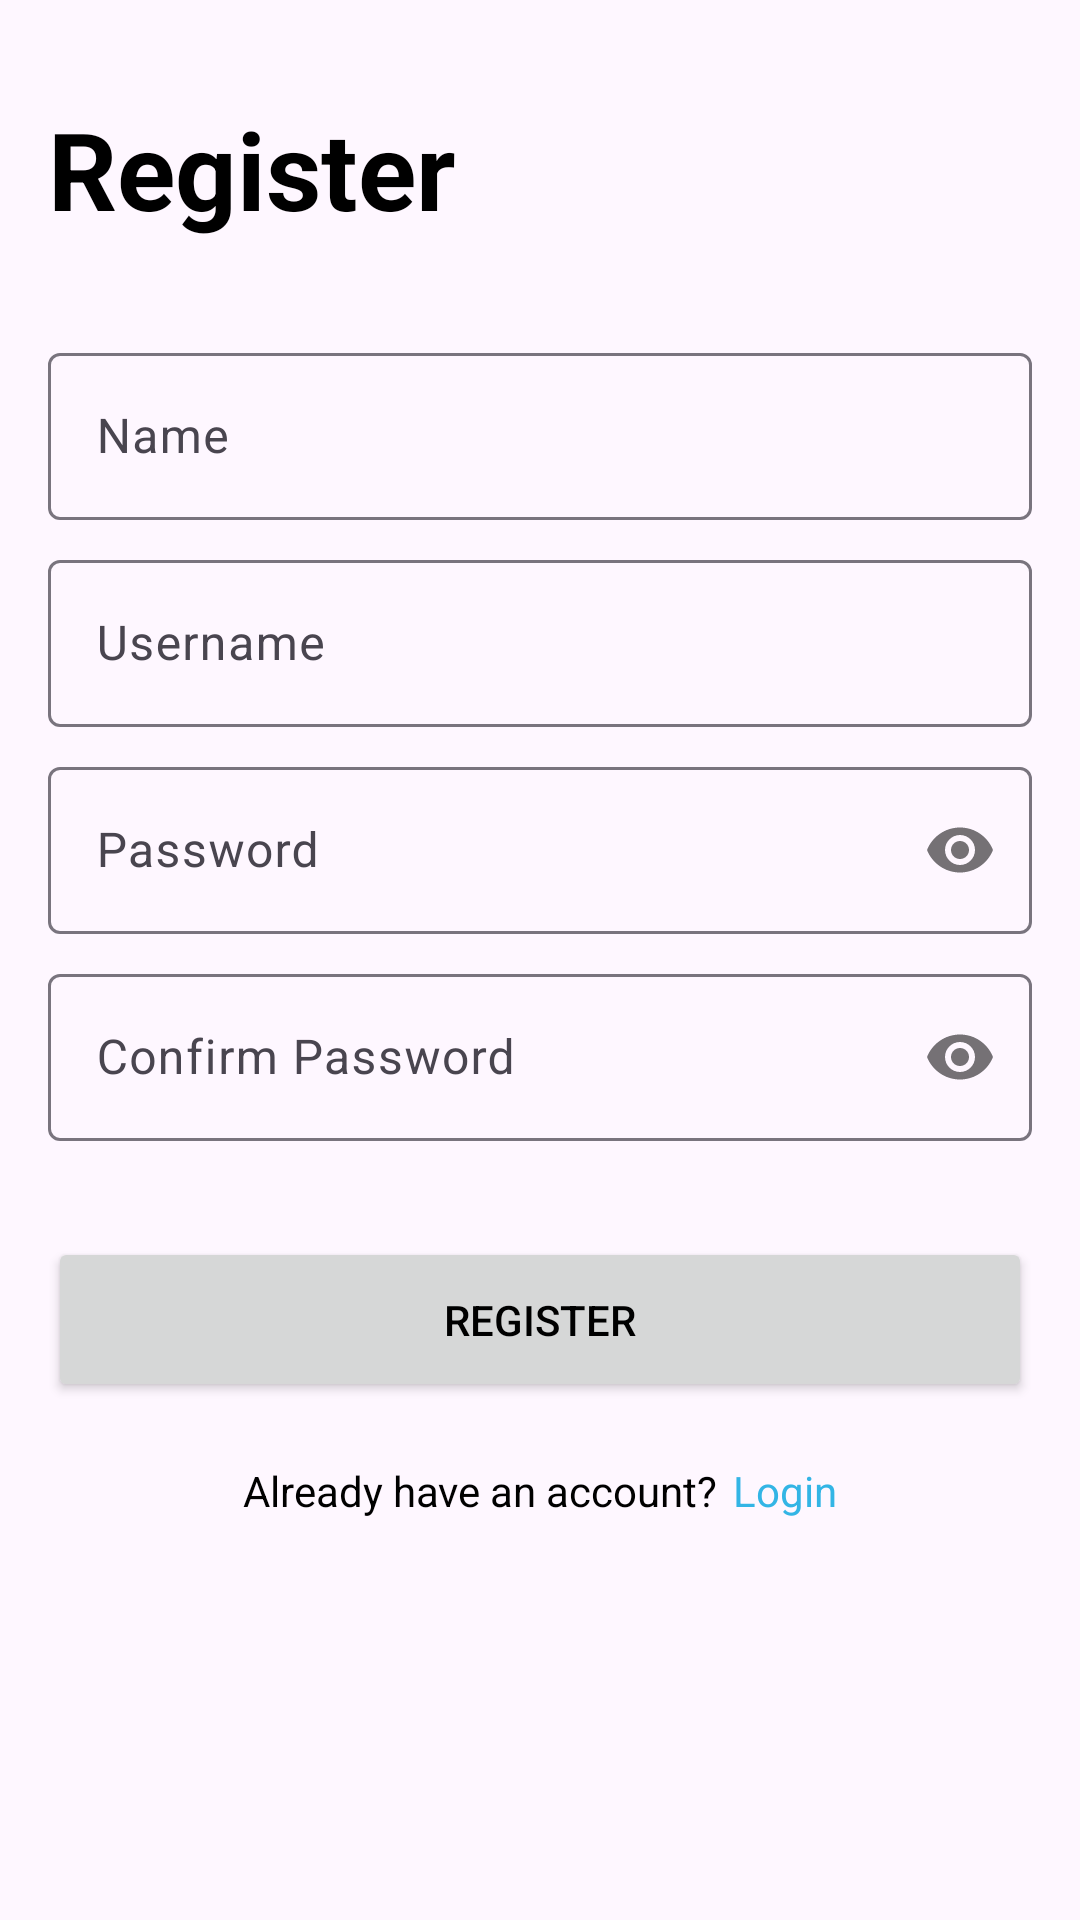

The Android layout XML behind this screen, and the referenced resources:
<!-- AndroidManifest.xml: application theme Theme.AntreeOrder -->
<!-- res/layout/fragment_register.xml -->
<?xml version="1.0" encoding="utf-8"?>
<ScrollView xmlns:android="http://schemas.android.com/apk/res/android"
    xmlns:app="http://schemas.android.com/apk/res-auto"
    xmlns:tools="http://schemas.android.com/tools"
    android:layout_width="match_parent"
    android:layout_height="match_parent"
    tools:context=".screen.register.RegisterFragment">

    <androidx.constraintlayout.widget.ConstraintLayout
        android:layout_width="match_parent"
        android:layout_height="wrap_content">

        <androidx.constraintlayout.widget.Guideline
            android:id="@+id/guidline"
            android:layout_width="wrap_content"
            android:layout_height="wrap_content"
            android:orientation="vertical"
            app:layout_constraintGuide_begin="16dp" />

        <androidx.constraintlayout.widget.Guideline
            android:id="@+id/guidline1"
            android:layout_width="wrap_content"
            android:layout_height="wrap_content"
            android:orientation="vertical"
            app:layout_constraintGuide_end="16dp" />

        <TextView
            android:id="@+id/tv_title"
            style="@style/TitleText"
            android:layout_width="wrap_content"
            android:layout_height="wrap_content"
            android:layout_marginTop="32dp"
            android:text="@string/register"
            app:layout_constraintEnd_toEndOf="@id/guidline1"
            app:layout_constraintHorizontal_bias="0"
            app:layout_constraintStart_toStartOf="@id/guidline"
            app:layout_constraintTop_toTopOf="parent" />

        <com.google.android.material.textfield.TextInputLayout
            android:id="@+id/textfield_name"
            android:layout_width="0dp"
            android:layout_height="wrap_content"
            android:layout_marginTop="32dp"
            android:hint="@string/name"
            app:layout_constraintEnd_toEndOf="@id/guidline1"
            app:layout_constraintStart_toStartOf="@id/guidline"
            app:layout_constraintTop_toBottomOf="@id/tv_title">

            <com.google.android.material.textfield.TextInputEditText
                android:id="@+id/edt_name"
                android:layout_width="match_parent"
                android:layout_height="wrap_content"
                android:inputType="textCapWords" />

        </com.google.android.material.textfield.TextInputLayout>

        <com.google.android.material.textfield.TextInputLayout
            android:id="@+id/textfield_username"
            android:layout_width="0dp"
            android:layout_height="wrap_content"
            android:layout_marginTop="8dp"
            android:hint="@string/username"
            app:layout_constraintEnd_toEndOf="@id/guidline1"
            app:layout_constraintStart_toStartOf="@id/guidline"
            app:layout_constraintTop_toBottomOf="@id/textfield_name">

            <com.google.android.material.textfield.TextInputEditText
                android:id="@+id/edt_username"
                android:layout_width="match_parent"
                android:layout_height="wrap_content"
                android:inputType="text" />

        </com.google.android.material.textfield.TextInputLayout>

        <com.google.android.material.textfield.TextInputLayout
            android:id="@+id/textfield_password"
            android:layout_width="0dp"
            android:layout_height="wrap_content"
            android:layout_marginTop="8dp"
            android:hint="@string/password"
            app:layout_constraintEnd_toEndOf="@id/guidline1"
            app:layout_constraintStart_toStartOf="@id/guidline"
            app:layout_constraintTop_toBottomOf="@id/textfield_username"
            app:passwordToggleEnabled="true">

            <com.google.android.material.textfield.TextInputEditText
                android:id="@+id/edt_password"
                android:layout_width="match_parent"
                android:layout_height="wrap_content"
                android:inputType="textPassword" />

        </com.google.android.material.textfield.TextInputLayout>

        <com.google.android.material.textfield.TextInputLayout
            android:id="@+id/textfield_confirm_password"
            android:layout_width="0dp"
            android:layout_height="wrap_content"
            android:layout_marginTop="8dp"
            android:hint="@string/confirm_password"
            app:layout_constraintEnd_toEndOf="@id/guidline1"
            app:layout_constraintStart_toStartOf="@id/guidline"
            app:layout_constraintTop_toBottomOf="@id/textfield_password"
            app:passwordToggleEnabled="true">

            <com.google.android.material.textfield.TextInputEditText
                android:id="@+id/edt_confirm_password"
                android:layout_width="match_parent"
                android:layout_height="wrap_content"
                android:inputType="textPassword" />

        </com.google.android.material.textfield.TextInputLayout>

        <Button
            android:id="@+id/btn_register"
            android:layout_width="0dp"
            android:layout_height="55dp"
            android:layout_marginTop="32dp"
            android:text="@string/register"
            app:layout_constraintEnd_toEndOf="@id/guidline1"
            app:layout_constraintStart_toStartOf="@id/guidline"
            app:layout_constraintTop_toBottomOf="@id/textfield_confirm_password"
            app:layout_constraintVertical_bias="0" />

        <TextView
            android:id="@+id/textView2"
            android:layout_width="wrap_content"
            android:layout_height="wrap_content"
            android:layout_marginTop="20dp"
            android:layout_marginBottom="20dp"
            android:text="@string/already_have_an_account"
            app:layout_constraintBottom_toBottomOf="parent"
            app:layout_constraintEnd_toStartOf="@+id/btn_txt_login"
            app:layout_constraintHorizontal_chainStyle="packed"
            app:layout_constraintStart_toStartOf="@id/guidline"
            app:layout_constraintTop_toBottomOf="@id/btn_register"
            app:layout_constraintVertical_bias="0" />

        <TextView
            android:id="@+id/btn_txt_login"
            android:layout_width="wrap_content"
            android:layout_height="wrap_content"
            android:layout_marginStart="5dp"
            android:layout_marginTop="20dp"
            android:layout_marginBottom="20dp"
            android:text="@string/login"
            android:textColor="@android:color/holo_blue_light"
            app:layout_constraintBottom_toBottomOf="parent"
            app:layout_constraintEnd_toEndOf="@id/guidline1"
            app:layout_constraintStart_toEndOf="@+id/textView2"
            app:layout_constraintTop_toBottomOf="@id/btn_register"
            app:layout_constraintVertical_bias="0" />

    </androidx.constraintlayout.widget.ConstraintLayout>

</ScrollView>
<!-- resources referenced by this layout -->
<resources>
  <string name="already_have_an_account">Already have an account?</string>
  <string name="confirm_password">Confirm Password</string>
  <string name="login">Login</string>
  <string name="name">Name</string>
  <string name="password">Password</string>
  <string name="register">Register</string>
  <string name="username">Username</string>
  <style name="TitleText" parent="TextAppearance.Material3.DisplaySmall">
          <item name="android:textColor">@color/onSurface</item>
          <item name="android:textStyle">bold</item>
      </style>
  <style name="Theme.AntreeOrder" parent="Theme.Material3.DayNight.NoActionBar">
          
          <item name="colorPrimary">@color/onSurface</item>
          <item name="colorPrimaryVariant">@color/onSurface</item>
          <item name="colorOnPrimary">@color/white</item>
          
          
          <item name="android:statusBarColor">@color/background</item>
          <item name="android:windowLightStatusBar">true</item>
          <item name="windowActionBar">false</item>
          <item name="windowNoTitle">true</item>
          
          <item name="android:textColor">@color/onSurface</item>
      </style>
  <color name="onSurface">@color/black</color>
  <color name="white">#FFFFFFFF</color>
  <color name="background">#FFFBFE</color>
  <color name="black">#000000</color>
</resources>
